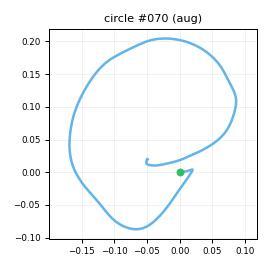

Values plotted in this chart, from the file beside it:
t_s, ax, ay, az, gx, gy, gz, seq
0.00000, -0.8511, -0.05315, -0.1796, 2.308, 0.02772, -3.859, 0
0.00900, -0.8703, -0.04957, -0.1733, 4.057, 0.3936, -6.977, 1
0.01900, -0.8716, -0.03183, -0.1852, 5.747, 1.064, -10.94, 2
0.02900, -0.8645, -0.03144, -0.1842, 8.569, 0.1447, -13.25, 3
0.04000, -0.8604, -0.03778, -0.1935, 8.891, -0.9308, -15.11, 4
0.04900, -0.8325, -0.01461, -0.1767, 9.33, -1.753, -16.82, 5
0.05900, -0.8028, 0.02202, -0.1902, 12.09, -2.117, -19.92, 6
0.06900, -0.7551, 0.07988, -0.1741, 15.89, -3.786, -26.79, 7
0.07900, -0.7263, 0.1346, -0.1952, 19.96, -4.472, -35.41, 8
0.08900, -0.6921, 0.1877, -0.1679, 22.47, -6.049, -44.22, 9
0.09900, -0.6589, 0.2056, -0.1888, 21.23, -6.379, -52.25, 10
0.109, -0.6224, 0.1928, -0.1972, 19.82, -6.778, -57.99, 11
0.119, -0.5552, 0.2138, -0.1952, 15.51, -5.274, -60.8, 12
0.129, -0.5059, 0.2341, -0.1777, 10.06, -2.457, -59.02, 13
0.139, -0.4657, 0.2282, -0.1815, 3.579, 3.77, -56.08, 14
0.149, -0.456, 0.2142, -0.1775, -3.467, 13.03, -50.4, 15
0.159, -0.5015, 0.1793, -0.1698, -11.7, 22, -44.61, 16
0.17, -0.5357, 0.1665, -0.1738, -20.45, 31.16, -34.97, 17
0.179, -0.6321, 0.163, -0.1835, -28.73, 42.58, -24.61, 18
0.189, -0.7144, 0.1674, -0.2156, -36.7, 51.13, -16.08, 19
0.199, -0.7631, 0.133, -0.2144, -42.49, 58.81, -11.33, 20
0.21, -0.8998, 0.06575, -0.2475, -47.76, 68.53, -7.41, 21
0.219, -1.073, 0.02726, -0.2844, -51.65, 75.46, -3.088, 22
0.229, -1.221, 0.01207, -0.3175, -52.93, 76.82, 1.14, 23
0.239, -1.274, 0.06905, -0.3594, -52.32, 71.51, 2.12, 24
0.249, -1.298, 0.09895, -0.37, -52.45, 66.76, -0.3444, 25
0.259, -1.392, 0.06461, -0.4094, -54.84, 61.7, -3.553, 26
0.269, -1.462, 0.05610, -0.4558, -56.38, 55.97, -6.947, 27
0.279, -1.515, 0.05654, -0.4646, -55.99, 47.45, -11.31, 28
0.289, -1.558, 0.04818, -0.4905, -58.16, 37.92, -14.58, 29
0.299, -1.572, 0.01866, -0.5111, -59.77, 25.64, -19.15, 30
0.309, -1.59, -0.04929, -0.5058, -62.67, 13.37, -23.12, 31
0.319, -1.594, -0.1396, -0.4814, -63.41, -0.2331, -25.13, 32
0.329, -1.545, -0.2244, -0.466, -64.3, -12.91, -24.19, 33
0.34, -1.456, -0.2455, -0.448, -63.65, -22.98, -21.91, 34
0.349, -1.399, -0.2426, -0.4162, -60.73, -31.13, -20.88, 35
0.359, -1.35, -0.2499, -0.3661, -56.23, -38.24, -22.93, 36
0.369, -1.288, -0.223, -0.3416, -51.11, -44.33, -28.2, 37
0.379, -1.235, -0.2114, -0.3163, -46.62, -48.83, -33.54, 38
0.389, -1.185, -0.207, -0.2924, -44.26, -53.42, -35.51, 39
0.399, -1.138, -0.2084, -0.2733, -44.62, -55.71, -35.22, 40
0.409, -1.082, -0.217, -0.2623, -46.49, -57.06, -32.73, 41
0.419, -1.046, -0.2875, -0.2646, -48.29, -55.52, -29.26, 42
0.429, -1.019, -0.3386, -0.2659, -48.01, -54.56, -24.22, 43
0.439, -1.019, -0.37, -0.2707, -47.56, -53.69, -19.29, 44
0.449, -1.027, -0.3978, -0.2764, -45.54, -53.91, -14.55, 45
0.459, -1.026, -0.3975, -0.2661, -41.16, -54.24, -11, 46
0.47, -1.022, -0.4084, -0.2297, -36.29, -55.58, -10.99, 47
0.479, -1.051, -0.4436, -0.2238, -33.65, -55.69, -12.14, 48
0.489, -1.066, -0.4942, -0.2182, -29.41, -55.94, -13.57, 49
0.499, -1.067, -0.5186, -0.2114, -23.34, -56.88, -13.19, 50
0.51, -1.046, -0.5269, -0.2228, -18.41, -57.21, -11.12, 51
0.519, -1.048, -0.4911, -0.2108, -13.48, -56.98, -8.277, 52
0.529, -1.036, -0.4621, -0.2511, -9.284, -57.29, -5.767, 53
0.539, -1.035, -0.44, -0.2584, -6.348, -57.97, -3.258, 54
0.549, -1.015, -0.4213, -0.2374, -3.11, -59.57, -2.248, 55
0.559, -0.9864, -0.4016, -0.2414, 1.023, -61.47, -0.8626, 56
0.569, -0.9781, -0.4078, -0.2441, 3.774, -63.85, -0.6785, 57
0.579, -0.9777, -0.422, -0.2445, 7.543, -65.11, -2.508, 58
0.589, -0.9701, -0.4308, -0.2462, 10.35, -67.12, -2.997, 59
... 104 more rows
